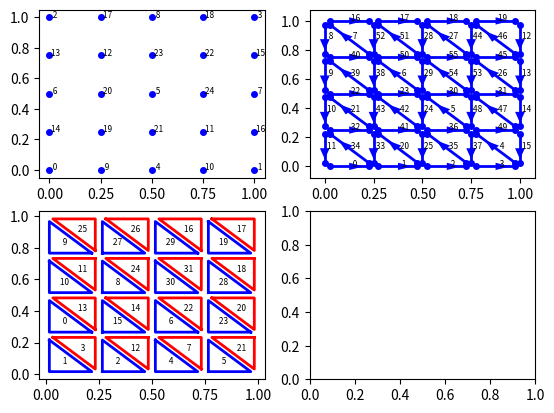

Reproduce this figure in Python.
import numpy as np
from matplotlib import pyplot as plt

from abc import ABC, abstractmethod


class Mesh2d(ABC):
    def __init__(self):
        self._vertices = None
        self._cell2facet = None
        self._facet2vertex = None

    @property
    def vertices(self):
        return np.array(self._vertices)

    @property
    def cell2facet(self):
        return list(self._cell2facet)

    @property
    def facet2vertex(self):
        return list(self._facet2vertex)

    @property
    def ncells(self):
        return len(self._cell2facet)

    @property
    def nfacets(self):
        return len(self._facet2vertex)

    @property
    def nvertices(self):
        return self._vertices.shape[0]

    def refine(self, nref=1):
        for _ in range(nref):
            self._refine()

    def _refine(self):
        # Pointer to current vertex
        vertex_idx = self.nvertices
        # Pointer to current fine facet
        facet_idx = 0
        # make space for new vertices
        self._vertices = np.pad(self._vertices, ((0, self.nfacets), (0, 0)))
        # STEP 1: refine all edges and add new vertices
        fine_facet2vertex = []
        coarse2finefacet = []
        for coarse_facet in range(self.nfacets):
            new_vertex = vertex_idx
            v1, v2 = self.facet2vertex[coarse_facet]
            self._vertices[new_vertex, :] = 0.5 * (
                self._vertices[v1] + self._vertices[v2]
            )
            fine_facet2vertex.append([v1, new_vertex])
            fine_facet2vertex.append([new_vertex, v2])
            coarse2finefacet.append([facet_idx, facet_idx + 1])
            vertex_idx += 1
            facet_idx += 2
        fine_cell2facet = []
        # STEP 2: refine all cells
        for coarse_cell in range(self.ncells):
            coarse_facets = self.cell2facet[coarse_cell]
            print(coarse_cell, coarse_facets)
            for coarse_facet in coarse_facets:
                print("  ", coarse_facet, coarse2finefacet[coarse_facet])
            # vertices on coarse facet centres
            facet_centre_vertex = [
                fine_facet2vertex[coarse2finefacet[coarse_facet][0]][1]
                for coarse_facet in coarse_facets
            ]
            print("facet_centre_vertex", facet_centre_vertex)
            # add interior facets
            for j in range(2, -1, -1):
                fine_facet2vertex.append(
                    [facet_centre_vertex[(j + 1) % 3], facet_centre_vertex[j]]
                )
            # add interior cells
            # three cells that touch coarse facets
            for j in range(3):
                fine_cell2facet.append(
                    [
                        coarse2finefacet[coarse_facets[(2 + j) % 3]][1],
                        coarse2finefacet[coarse_facets[j]][0],
                        facet_idx + (3 - j) % 3,
                    ]
                )
            # cell that does not touch any coarse facet
            fine_cell2facet.append(
                [
                    facet_idx,
                    facet_idx + 1,
                    facet_idx + 2,
                ]
            )
            facet_idx += 3
        self._cell2facet = fine_cell2facet
        self._facet2vertex = fine_facet2vertex

    def visualise(self, filename):
        plt.clf()
        fig, axs = plt.subplots(2, 2)
        # points
        axs[0, 0].plot(
            self.vertices[:, 0],
            self.vertices[:, 1],
            linewidth=0,
            marker="o",
            markersize=4,
            color="blue",
        )
        for vertex in range(self.nvertices):
            axs[0, 0].annotate(
                f"{vertex:3d}",
                (self.vertices[vertex, :]),
                fontsize=6,
            )
        # facets
        for facet in range(self.nfacets):
            p = np.asarray(
                [self.vertices[vertex] for vertex in self.facet2vertex[facet]]
            )
            m = np.mean(p, axis=0)
            rho = 0.8
            p = rho * p + (1 - rho) * np.expand_dims(m, axis=0)
            axs[0, 1].plot(
                p[:, 0], p[:, 1], linewidth=2, marker="o", markersize=4, color="blue"
            )
            axs[0, 1].annotate(
                f"{facet:3d}",
                (m[0], m[1]),
                fontsize=6,
            )
            axs[0, 1].arrow(
                p[0, 0],
                p[0, 1],
                m[0] - p[0, 0],
                m[1] - p[0, 1],
                width=0,
                linewidth=0,
                head_width=0.05,
                color="blue",
            )
        # cells
        for cell in range(self.ncells):
            p = np.empty((4, 2))
            for j, facet in enumerate(self.cell2facet[cell]):
                p[j, :] = np.asarray(self.vertices[self.facet2vertex[facet][0]])
            p[-1, :] = p[0, :]
            orientation = np.cross(p[1, :] - p[0, :], p[2, :] - p[1, :])
            orientation /= np.abs(orientation)
            m = np.mean(p[:-1, :], axis=0)
            rho = 0.8
            p = rho * p + (1 - rho) * np.expand_dims(m, axis=0)
            axs[1, 0].plot(
                p[:, 0],
                p[:, 1],
                linewidth=2,
                color="blue" if orientation > 0 else "red",
            )
            axs[1, 0].annotate(
                f"{cell:3d}",
                (m[0], m[1]),
                verticalalignment="center",
                horizontalalignment="center",
                fontsize=6,
            )
        plt.savefig(filename, bbox_inches="tight")


class RectangleMesh(Mesh2d):
    def __init__(self, Lx=1.0, Ly=1.0, nref=0):
        super().__init__()
        self._Lx = Lx
        self._Ly = Ly
        self._vertices = np.asarray(
            [[0, 0], [self._Lx, 0], [0, self._Ly], [self._Lx, self._Ly]], dtype=float
        )
        self._cell2facet = [[0, 1, 2], [3, 1, 4]]
        self._facet2vertex = [[0, 1], [1, 2], [2, 0], [3, 1], [2, 3]]
        self.refine(nref)

    @property
    def Lx(self):
        return self._Lx

    @property
    def Ly(self):
        return self._Ly


mesh = RectangleMesh()
mesh.refine(2)
print(f"#cells = {mesh.ncells}, #facets = {mesh.nfacets}, #vertices = {mesh.nvertices}")
print(mesh.cell2facet)
print(mesh.facet2vertex)
mesh.visualise("rectangle_mesh.pdf")
